Labelled photos from "Data_new", an image-classification folder in QMIND-Team/GC_computer_vision. The possible labels are: annies snickerdoodle cinnamon sugar, blue diamond nut thins almond cheddar, blue diamond nut thins almond seasalt, Higgins and Burke naturals peppermint, patels dal tadka lentil curry.

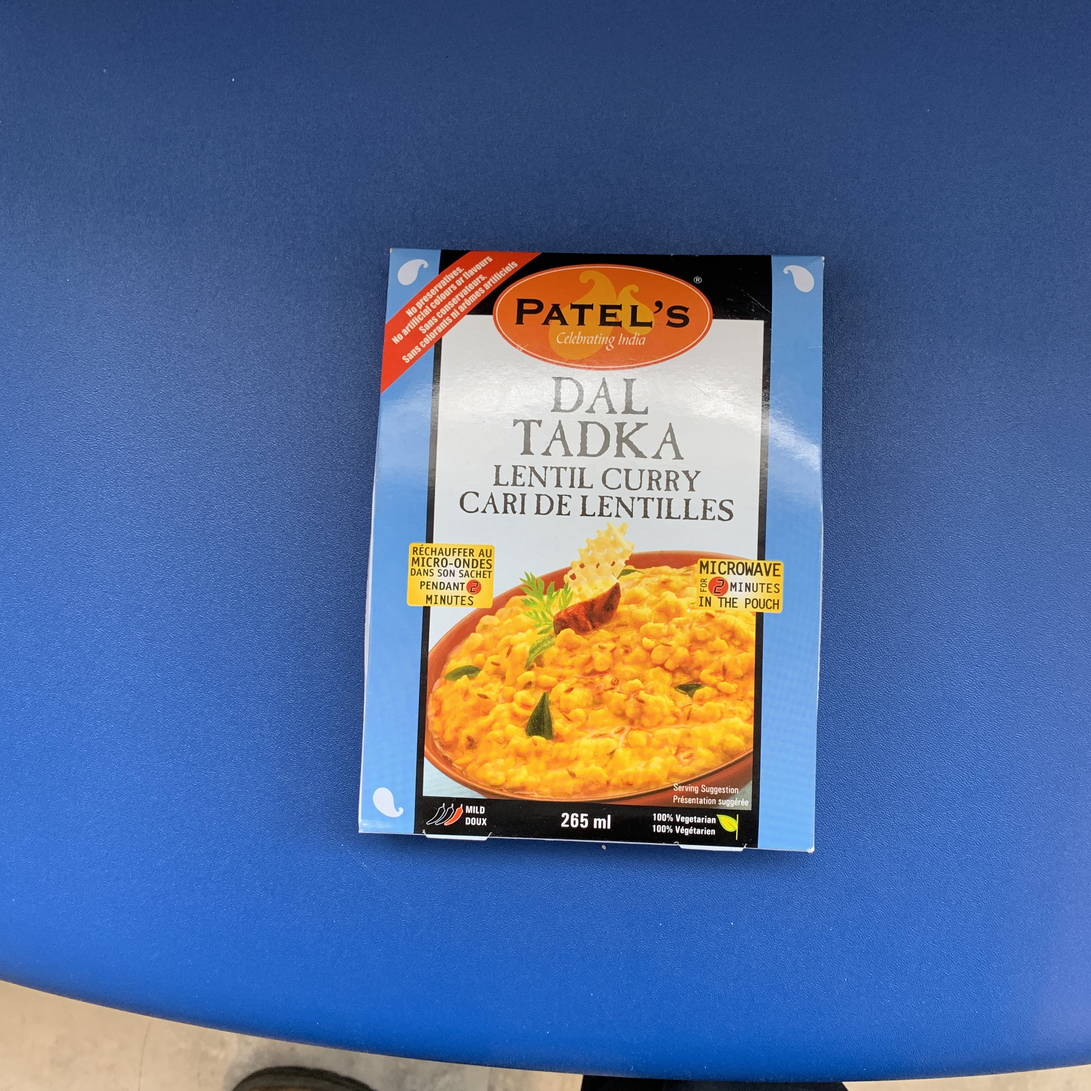
Label: patels dal tadka lentil curry

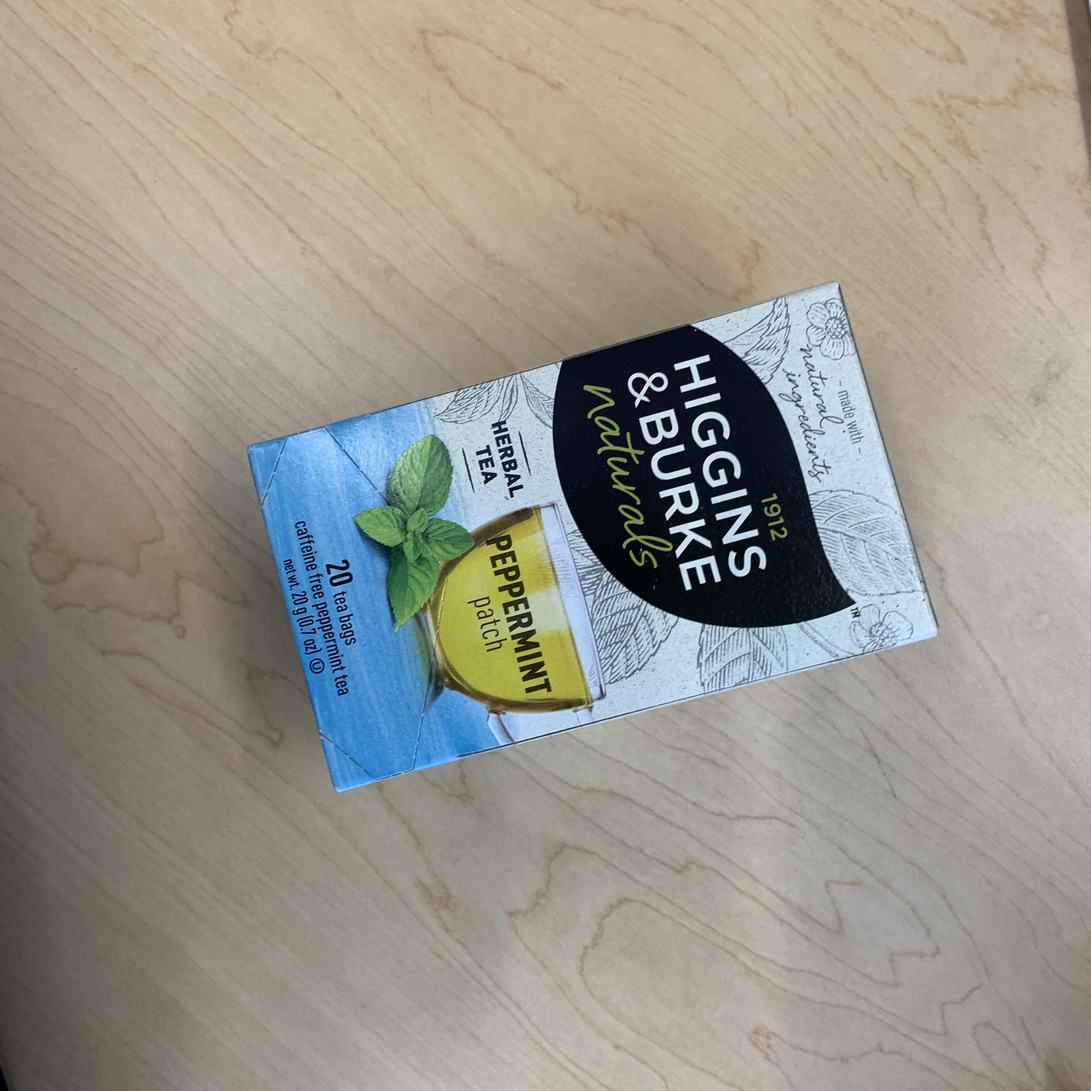
Label: Higgins and Burke naturals peppermint

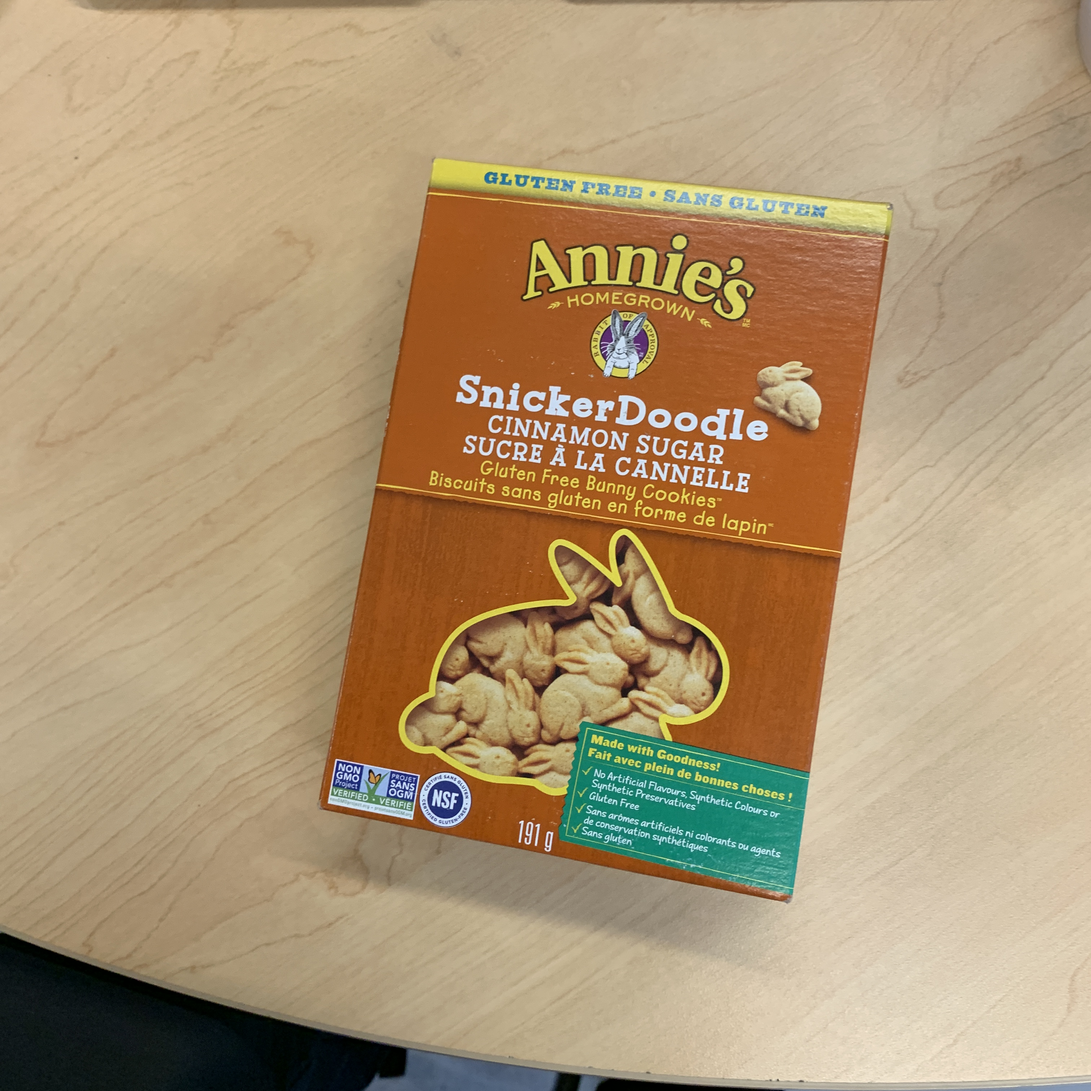
Label: annies snickerdoodle cinnamon sugar

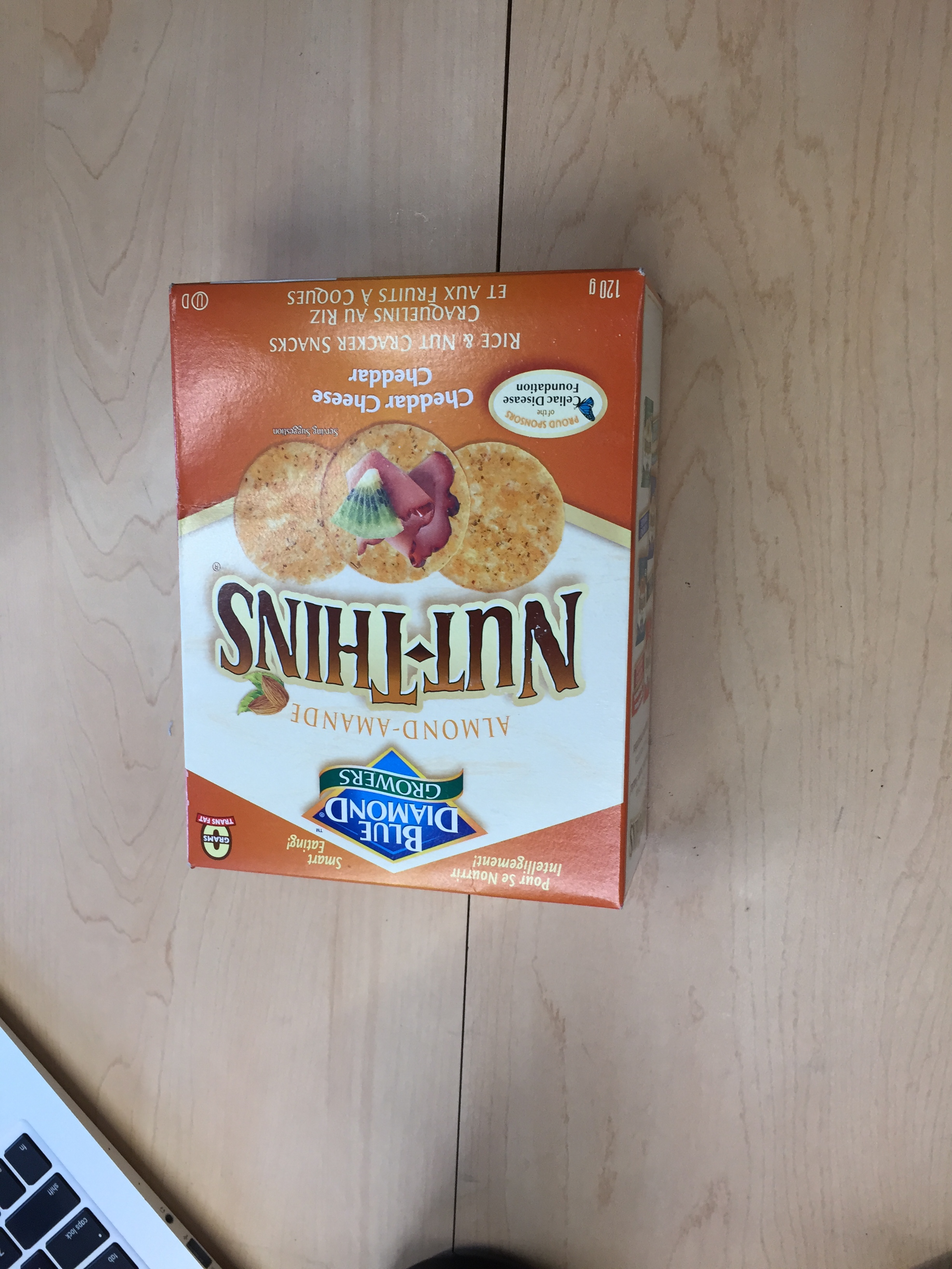
Label: blue diamond nut thins almond cheddar

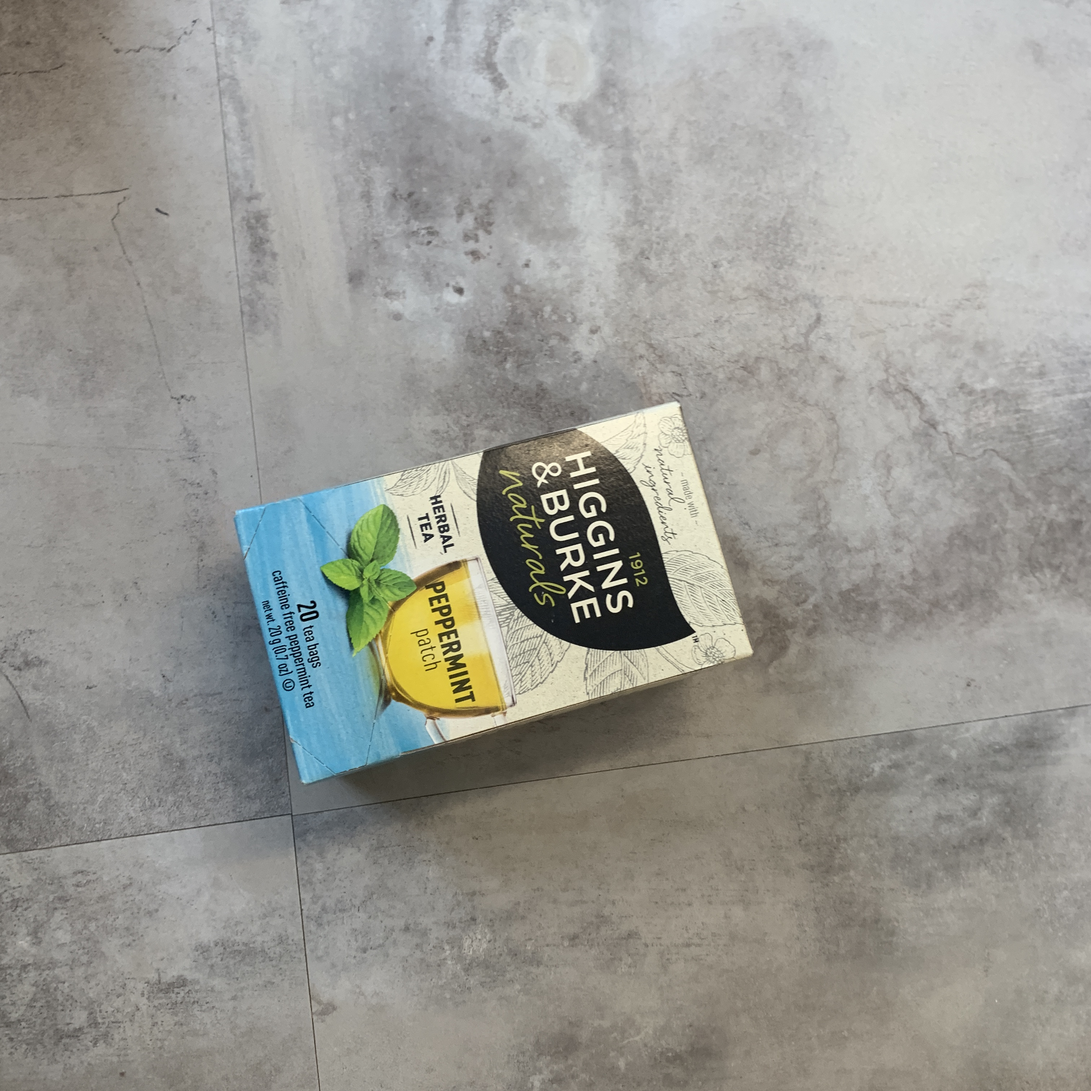
Label: Higgins and Burke naturals peppermint

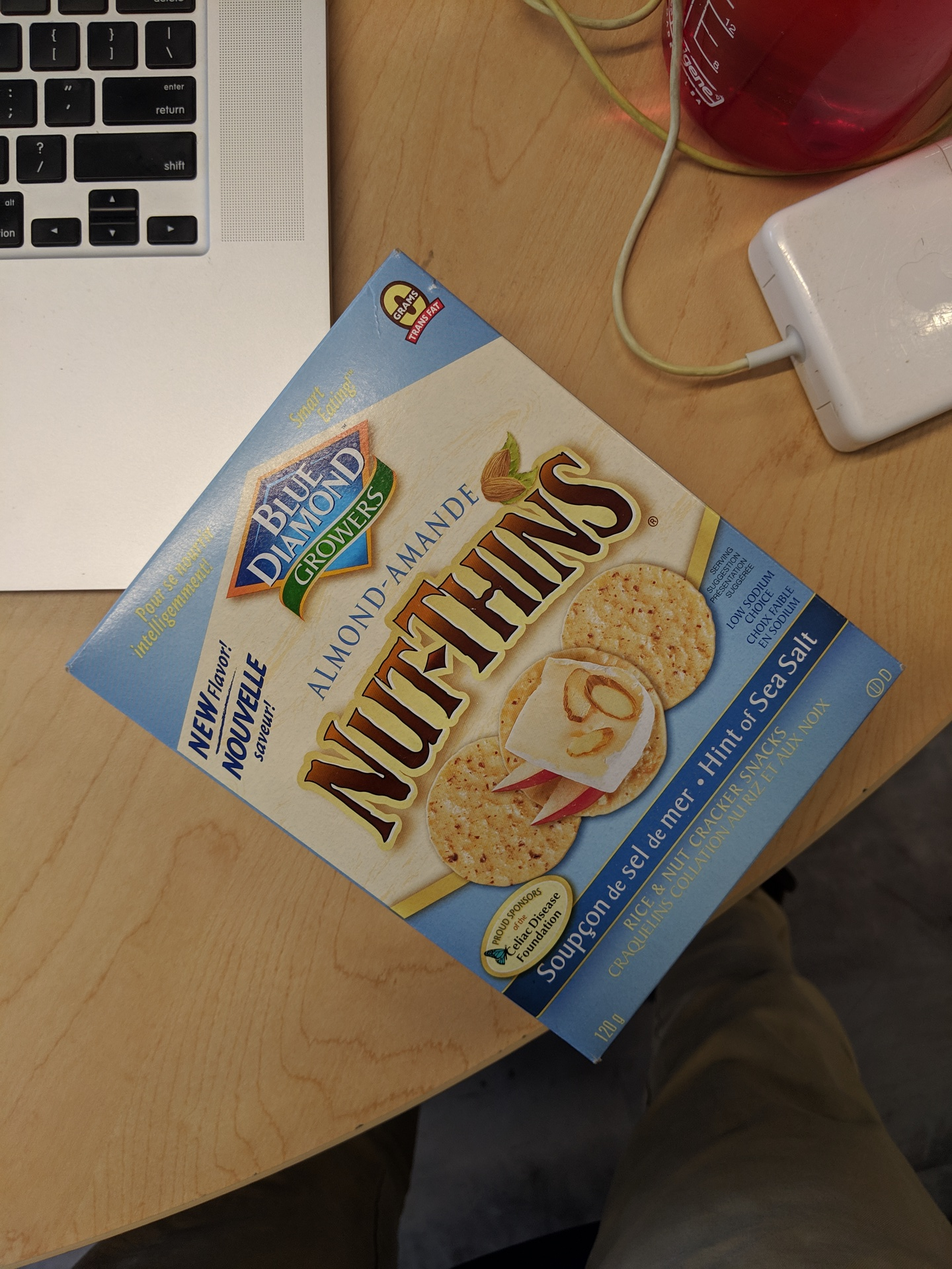
Label: blue diamond nut thins almond seasalt
